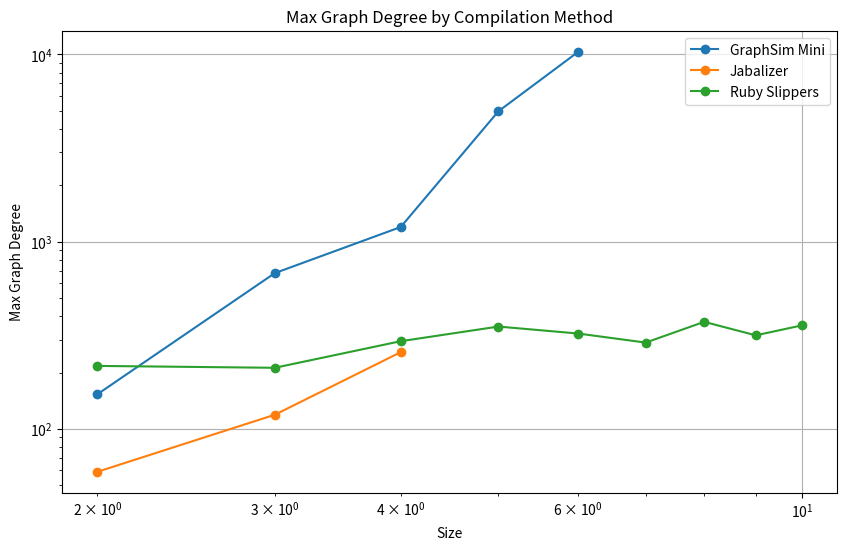

Generate this figure with matplotlib:
import matplotlib.pyplot as plt

# Data for GraphSim Mini
graphsim_mini = {
    2: 153,
    3: 679,
    4: 1197.0,
    5: 4967,
    6: 10317,
}

# Data for Jabalizer
jabalizer = {
    2: 59,
    3: 119,
    4: 257,
}

# Data for Ruby Slippers
ruby_slippers = {
    2: 217,
    3: 212,
    4: 294,
    5: 352,
    6: 323,
    7: 289,
    8: 373,
    9: 316,
    10: 357,
}

# Extract the x and y values for each dataset
sizes_graphsim_mini = list(graphsim_mini.keys())
times_graphsim_mini = list(graphsim_mini.values())

sizes_jabalizer = list(jabalizer.keys())
times_jabalizer = list(jabalizer.values())

sizes_ruby_slippers = list(ruby_slippers.keys())
times_ruby_slippers = list(ruby_slippers.values())

# Create the plot
plt.figure(figsize=(10, 6))
plt.loglog(sizes_graphsim_mini, times_graphsim_mini, marker="o", label="GraphSim Mini")
plt.loglog(sizes_jabalizer, times_jabalizer, marker="o", label="Jabalizer")
plt.loglog(sizes_ruby_slippers, times_ruby_slippers, marker="o", label="Ruby Slippers")

# Add labels and title
plt.xlabel("Size")
plt.ylabel("Max Graph Degree")
plt.title("Max Graph Degree by Compilation Method")

# Add legend
plt.legend()

# Show the plot
plt.grid(True)
# plt.show()

# Save the plot
plt.savefig("plot_max_graph_degree.png")
